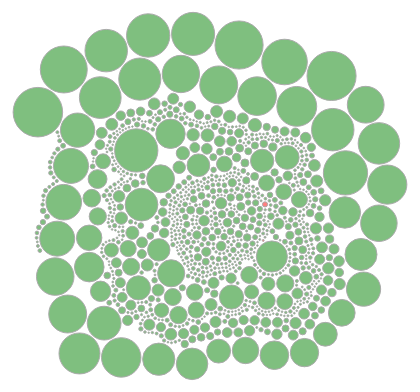
D3 v3 page, settled after 480 driven frames (8 s of simulated time); the page loaded 1 data file(s).


// ── js/bubbles.js
// Compatibility tweaks
window.URL = window.URL || window.webkitURL;

// Global variables
var chart = d3.chart.phpunitBubbles().padding(2);
var jsonReport = null;

// Load Symfony2 test suite sample
d3.json("reports/symfony2.json", function(err, data) {
    jsonReport = data;

    d3.select("#bubbles")
        .datum(data)
        .call(chart);
});

// Update chart with user submitted data
document.getElementById("report_form").addEventListener("submit", function(e) {
    e.preventDefault();

    document.getElementById("sample_introduction").innerText = "Here is your custom report:";

    var report = document.getElementById("report").value;
    jsonReport = ReportTransformer.transform(report);

    d3.select("#bubbles")
        .datum(jsonReport)
        .call(chart);

    window.scrollTo(0);
});

// Add tooltip details on hover
d3.select("body")
    .append("div")
    .attr("class", "tooltip")
    .style("opacity", 0);

// Authorize JSON report download (for external embedding)
document.getElementById("json_report_download_link").addEventListener("click", function(e) {
    var blob = new Blob([JSON.stringify(jsonReport)]);
    var url =window.URL.createObjectURL(blob);

    this.href = url;
    this.download = 'phpunit-d3-report.json';
});

// ── js/d3.phpunitBubbles.js
d3.chart = d3.chart || {};

d3.chart.phpunitBubbles = function(options) {

	var width = 600;
	var height = 450;
	var padding = 1;
	var className = "bubbles";

	var sort = function(a, b) {
		return Math.random() < 0.5;
	};

	var onMouseMove = function() {
		d3.select(".tooltip")
			.style("left", (d3.event.pageX + 5) + "px")
			.style("top",  (d3.event.pageY + 5) + "px");
	}

	var onMouseOver = function(data) {
        // Update tooltip content
		var content  = "<h3>" + data.name + "</h3>";
			content += "<p><strong>Time:</strong> " + convertDuration(data.value * 1000);

        if (data.error) {
            content += "<div class='error'>";
            content += "    <h5>" + data.error.type + "</h5>";
            content += "    <pre>" + data.error.message + "</pre>";
            content += "</div>";
        } else if (data.failure) {
            content += "<div class='failure'>";
            content += "    <h5>" + data.failure.type + "</h5>";
            content += "    <pre>" + data.failure.message + "</pre>";
            content += "</div>";
        }

        d3.select(".tooltip").html(content);

		// Display tooltip
		d3.select(".tooltip")
			.transition()
				.duration(200)
				.style("opacity", 1);
	}

	var onMouseOut = function() {
		d3.select(".tooltip").style("opacity", 0);
	}

	function hierarchizeData(data) {
	    var children = [];
	    for(var i = 0, c = data.length ; i < c ; i++) {
	        var datum = data[i];
	        if (datum.time < 0.005) {
	            continue;
	        }

	        children.push({
	            name: datum.name,
	            value: datum.time,
	            type: datum.type,
	            error: datum.error,
	            failure: datum.failure
	        });
	    }

	    return { children: children };
	}

    function convertDuration(milliseconds) {
        if (milliseconds < 1000) {
            return Math.round(milliseconds) + "ms";
        }

        var duration = moment.duration(milliseconds);
        var seconds = duration.get("seconds");
        if (seconds < 10) {
            seconds = "0" + seconds;
        }

        return duration.get("minutes") + ":" + seconds;
    }

	function getNodeClass(d) {
		if (d.error) {
			return "errored";
		}

		if (d.failure) {
			return "failed";
		}

		return "success";
	}

	function chart(selection) {
		selection.each(function(data) {
			var bubbles = d3.layout.pack()
				.size([width, height])
				.sort(sort)
				.padding(padding);

			d3.select(this).select("svg").remove();

			var svg = d3.select(this)
				.append("svg")
				.attr("width", width)
				.attr("height", height)
				.attr("class", className);

			var node = svg
				.selectAll(".bubble")
				.data(bubbles.nodes(hierarchizeData(data)).filter(function(d) {
					return d.depth == 1;
				}));

			node.enter()
				.append("g")
					.attr("class", "bubbles")
					.attr("transform", function(d) {
						return "translate(" + d.x + "," + d.y + ")";
					});

			node
				.append("circle")
					.attr("r", function(d) { return d.r; })
					.attr("class", getNodeClass);

			node
				.on("mouseover", onMouseOver)
				.on("mousemove", onMouseMove)
				.on("mouseout",  onMouseOut);
		});
	}

	chart.width = function(value) {
        if (!arguments.length) return width;
        width = value;

        return chart;
    };

    chart.height = function(value) {
        if (!arguments.length) return height;
        height = value;

    	return chart;
  	};

  	chart.padding = function(value) {
    	if (!arguments.length) return padding;
    	padding = value;

    	return chart;
  	};

  	chart.className = function(value) {
    	if (!arguments.length) return className;
    	className = value;

    	return chart;
  	};

  	chart.sort = function(value) {
    	if (!arguments.length) return sort;
    	sort = value;

    	return chart;
  	};

  	chart.onMouseOver = function(value) {
    	if (!arguments.length) return onMouseOver;
    	onMouseOver = value;

    	return chart;
  	};

  	chart.onMouseMove = function(value) {
    	if (!arguments.length) return onMouseMove;
    	onMouseMove = value;

    	return chart;
  	};

  	chart.onMouseOut = function(value) {
  		if (!arguments.length) return onMouseOut;
    	onMouseOut = value;

    	return chart;
  	};

	return chart;
}

// ── js/report-transformer.js
var ReportTransformer = {
	transform: function(xmlReport) {
		var doc = (new DOMParser).parseFromString(xmlReport, 'text/xml');

		var parsedReport = [];

		var testCasesIterator = doc.evaluate('//testcase', doc, null, 5, null);
		while (node = testCasesIterator.iterateNext()) {
			parsedReport.push(this.parseTestCase(node));
		}

		return parsedReport;
	},

	parseTestCase: function(testcaseNode) {
		var testCase = {
			type: "testcase",
			name: testcaseNode.parentNode.getAttribute("name") + "->" + testcaseNode.getAttribute("name"),
			"class": testcaseNode.getAttribute("class"),
			file: testcaseNode.getAttribute("file"),
			line: testcaseNode.getAttribute("line") * 1,
			time: testcaseNode.getAttribute("time") * 1
		};

		// Add eventual error or failure messages
		var types = ["error", "failure"];
		for (var i = 0, c = types.length ; i < c ; i++) {
			var typedElements = this.getImmediateChildrenByTagName(testcaseNode, types[i]);
			if (typedElements.length) {
				var typedElement = typedElements[0];
				testCase[types[i]] = {
					type: typedElement.getAttribute("type"),
					message: typedElement.textContent
				}
			}
		}

		return testCase;
	},

	getImmediateChildrenByTagName: function(node, tagName) {
		var result = [];
		for (var i = 0, c = node.childNodes.length ; i < c ; i++) {
			var child = node.childNodes[i];
			if (child.tagName === tagName) {
				result.push(child);
			}
		}

		return result;
	}
};


### data: reports/symfony2.json
[
 {
  "type": "testcase",
  "name": "testDispatchEvent",
  "class": "Symfony\\Bridge\\Doctrine\\Tests\\ContainerA…",
  "file": "/home/jpetitcolas/dev/symfony/src/Symfon…",
  "line": 29,
  "time": 0.002278
 },
 {
  "type": "testcase",
  "name": "testRemoveEventListener",
  "class": "Symfony\\Bridge\\Doctrine\\Tests\\ContainerA…",
  "file": "/home/jpetitcolas/dev/symfony/src/Symfon…",
  "line": 41,
  "time": 0.000518
 },
 {
  "type": "testcase",
  "name": "testCollectConnections",
  "class": "Symfony\\Bridge\\Doctrine\\Tests\\DataCollec…",
  "file": "/home/jpetitcolas/dev/symfony/src/Symfon…",
  "line": 32,
  "time": 0.04502
 },
 {
  "type": "testcase",
  "name": "testCollectManagers",
  "class": "Symfony\\Bridge\\Doctrine\\Tests\\DataCollec…",
  "file": "/home/jpetitcolas/dev/symfony/src/Symfon…",
  "line": 39,
  "time": 0.000953
 },
 {
  "type": "testcase",
  "name": "testCollectQueryCount",
  "class": "Symfony\\Bridge\\Doctrine\\Tests\\DataCollec…",
  "file": "/home/jpetitcolas/dev/symfony/src/Symfon…",
  "line": 46,
  "time": 0.002276
 },
 {
  "type": "testcase",
  "name": "testCollectTime",
  "class": "Symfony\\Bridge\\Doctrine\\Tests\\DataCollec…",
  "file": "/home/jpetitcolas/dev/symfony/src/Symfon…",
  "line": 60,
  "time": 0.002009
 },
 {
  "type": "testcase",
  "name": "testCollectQueries with data set #0",
  "class": null,
  "file": null,
  "line": 0,
  "time": 0.000802
 },
 {
  "type": "testcase",
  "name": "testCollectQueries with data set #1",
  "class": null,
  "file": null,
  "line": 0,
  "time": 0.000803
 },
 "... 9,470 more items"
]